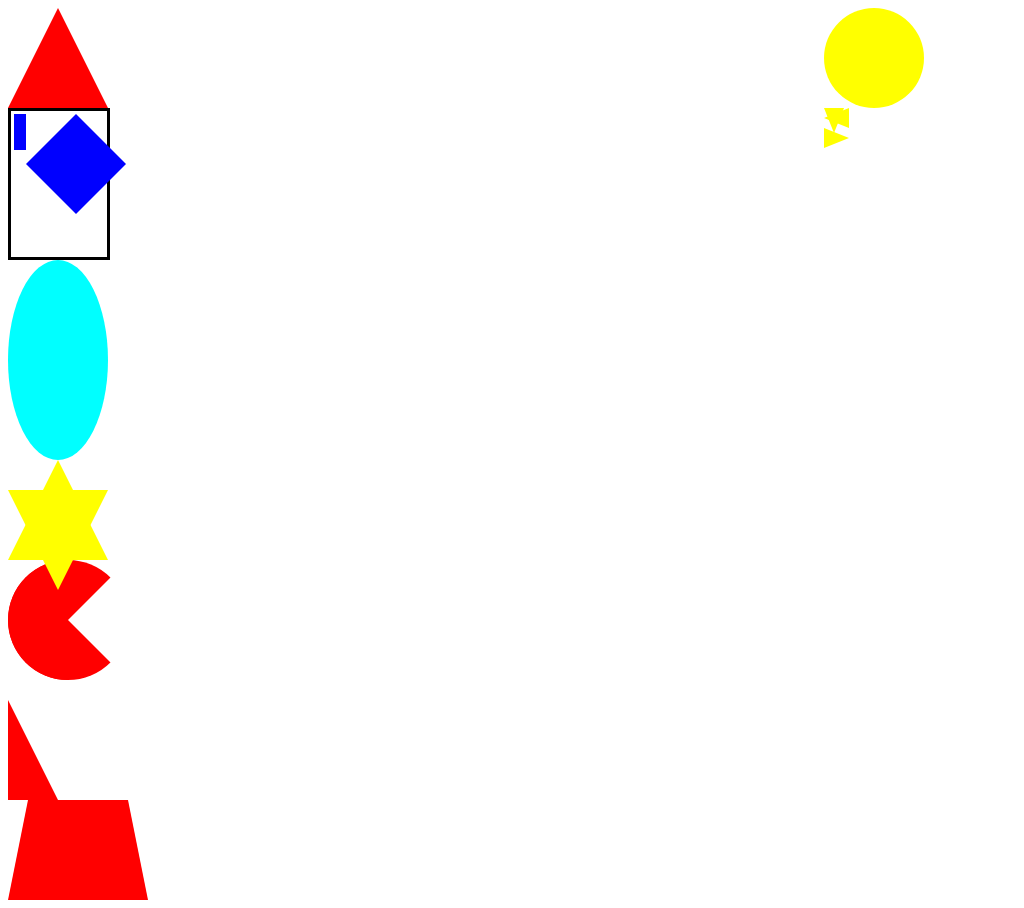

Reproduce this picture with HTML and CSS.

<!DOCTYPE html>
<html>
    <head>
        <style>
        #triangle {
            width:0;
            height:0;
            border-bottom: 100px solid red;
            border-right: 50px solid transparent;
            border-left: 50px solid transparent;
        }
        header{
            display:flex;
            position: absolute;
            right:0;
            width:200px;
            height: 200px;
        }

        .square {
            width:30px;
            height:30px;
            border:3px solid blue;
        }

        .rectangle {
            width: 90px;
            height: 140px;
            border: 3px solid black;
            display:flex;
            justify-content: space-around;
            padding: 3px;   
        }

        .oval{
            width:100px;
            height: 200px;
            border-radius: 90%;
            background-color: aqua;
        }
        .circle{
            width:100px;
            height:100px;
            border-radius:50%;
            background-color: yellow;
            position: relative;
            
        }
        .triangle-down {
            width:0;
            height:0;
            border-top: 25px solid yellow;
            border-right: 10px solid transparent;
            border-left: 10px solid transparent;
            position: absolute;
            bottom:3;
        }
        .triangle-left {
            width:0;
            height:0;
            border-right: 25px solid yellow;
            border-top: 10px solid transparent;
            border-bottom: 10px solid transparent;
        }
        .triangle-right {
            width:0;
            height:0;
            border-left:25px solid yellow;
            border-top: 10px solid transparent;
            border-bottom: 10px solid transparent;
        }
        .trapezoid {
            width:100px;
            height:0;
            border-bottom: 100px solid red;
            border-left: 20px solid transparent;
            border-right: 20px solid transparent;
        }
        .star1 {
            width:0;
            height:0;
            border-bottom: 100px solid yellow;
            border-right: 50px solid transparent;
            border-left: 50px solid transparent;
            position: relative;
        }
        .star1:after {
            width:0;
            height:0;
            border-top: 100px solid yellow;
            border-right: 50px solid transparent;
            border-left: 50px solid transparent;
            position: absolute;
            top: 30px;
            left: -50px;
            content: "";
        }
        .diamond1{
            width:0;
            height:0;
            border-bottom: 50px solid blue;
            border-right: 50px solid transparent;
            border-left: 50px solid transparent;
            z-index: 3;
        }
        .diamond2 {
            width:0;
            height:0 ;
            border-top: 50px solid blue;
            border-left: 50px solid transparent;
            border-right: 50px solid transparent;

        }

        .pacman {
            width:0;
            height:0;
            border-top: 60px solid red;
            border-bottom: 60px solid red;
            border-left: 60px solid red;
            border-right: 60px solid transparent;
            border-radius: 50%;

        }
        .rightriangle {
            width:0;
            height:20px;
            border-bottom: 100px solid red;
            
            border-right:50px solid transparent;
        }
        .spacesun{
            width:200px;
            height:200px;
            position: relative;
        }

        
        </style>
    </head>
<body>
        <header>
        <div class="spacesun">
            <div class="circle"></div>
                    <div class="triangle-down"></div>
                    <div class="triangle-left"></div>
                    <div class="triangle-right"></div>
                </div>
            
        </header>
    <div class="row"
        <div class="house">        
            <div id="triangle"></div>
            <div class="rectangle container">
                    <div class="square"></div>
                    <div class="square"></div>
                    <div class="diamond">
                        <div class="diamond1"></div>
                        <div class="diamond2"></div>
                    </div>
            </div>
        </div>
    

        <div class="pond">
            <div class="oval"></div>
            <div class="star1"></div>
            <div class="pacman"></div>
            <div class="rightriangle"></div>
        </div>
   
        <div class="house1">
            <div class="trapezoid"></div>
        </div>
    </div>

    
   
   

</body>
</html>
